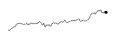
D3 v4 page, settled after 360 driven frames (6 s of simulated time); the page loaded 1 data file(s).


var width = 100;
var height = 25;
var x = d3.scaleLinear().range([0,width - 2]);
var y = d3.scaleLinear().range([height - 4,0]);
var parseDate = d3.timeParse("%d-%b-%Y");//d3.timeFormat("%d-%b-%Y").parse;
var line = d3.line()
				.curve(d3.curveMonotoneX)
				.x(function(d){ return x(d.date);})
				.y(function(d){ return y(d.close);});

function sparkline(elemId, data){
	data.forEach(function(d){
		d.date = parseDate(d.Date);
		d.close = +d.Close;
	});
	x.domain(d3.extent(data, function(d){ return d.date;}));
	y.domain(d3.extent(data, function(d){ return d.close;}));

	var svg = d3.select(elemId)
		.append('svg')
		.attr('width', width)
		.attr('height', height)
		.append('g')
		.attr('transform', 'translate(0, 2)');

	svg.append('path')
		.datum(data)
		.attr('class', 'sparkline')
		.attr('d',line);
	svg.append('circle')
	.attr('class', 'sparkcircle')
	.attr('cx', x(data[0].date))
	.attr('cy', y(data[0].close))
	.attr('r', 1.5);
}

d3.csv('googl.csv', function(error,data){
	sparkline('#spark_goog',data);
});



### data: googl.csv
Date, Close
26-Jun-17, 972.1
23-Jun-17, 986.1
22-Jun-17, 976.6
21-Jun-17, 978.6
20-Jun-17, 969
19-Jun-17, 975.2
16-Jun-17, 958.6
15-Jun-17, 960.2
14-Jun-17, 967.9
13-Jun-17, 970.5
12-Jun-17, 961.8
9-Jun-17, 970.1
8-Jun-17, 1004
7-Jun-17, 1002
6-Jun-17, 996.7
5-Jun-17, 1004
2-Jun-17, 996.1
1-Jun-17, 988.3
31-May-17, 987.1
30-May-17, 996.2
26-May-17, 993.3
25-May-17, 991.9
24-May-17, 977.6
23-May-17, 970.5
22-May-17, 964.1
19-May-17, 954.6
18-May-17, 950.5
17-May-17, 942.2
16-May-17, 964.6
15-May-17, 959.2
12-May-17, 955.1
11-May-17, 955.9
10-May-17, 954.8
9-May-17, 956.7
8-May-17, 958.7
5-May-17, 950.3
4-May-17, 954.7
3-May-17, 948.5
2-May-17, 937.1
1-May-17, 932.8
28-Apr-17, 924.5
27-Apr-17, 891.4
26-Apr-17, 889.1
25-Apr-17, 888.8
24-Apr-17, 878.9
21-Apr-17, 859
20-Apr-17, 860.1
19-Apr-17, 856.5
18-Apr-17, 854
17-Apr-17, 855.1
13-Apr-17, 840.2
12-Apr-17, 841.5
11-Apr-17, 839.9
10-Apr-17, 841.7
7-Apr-17, 842.1
6-Apr-17, 845.1
5-Apr-17, 848.9
4-Apr-17, 852.6
3-Apr-17, 856.8
31-Mar-17, 847.8
... 190 more rows